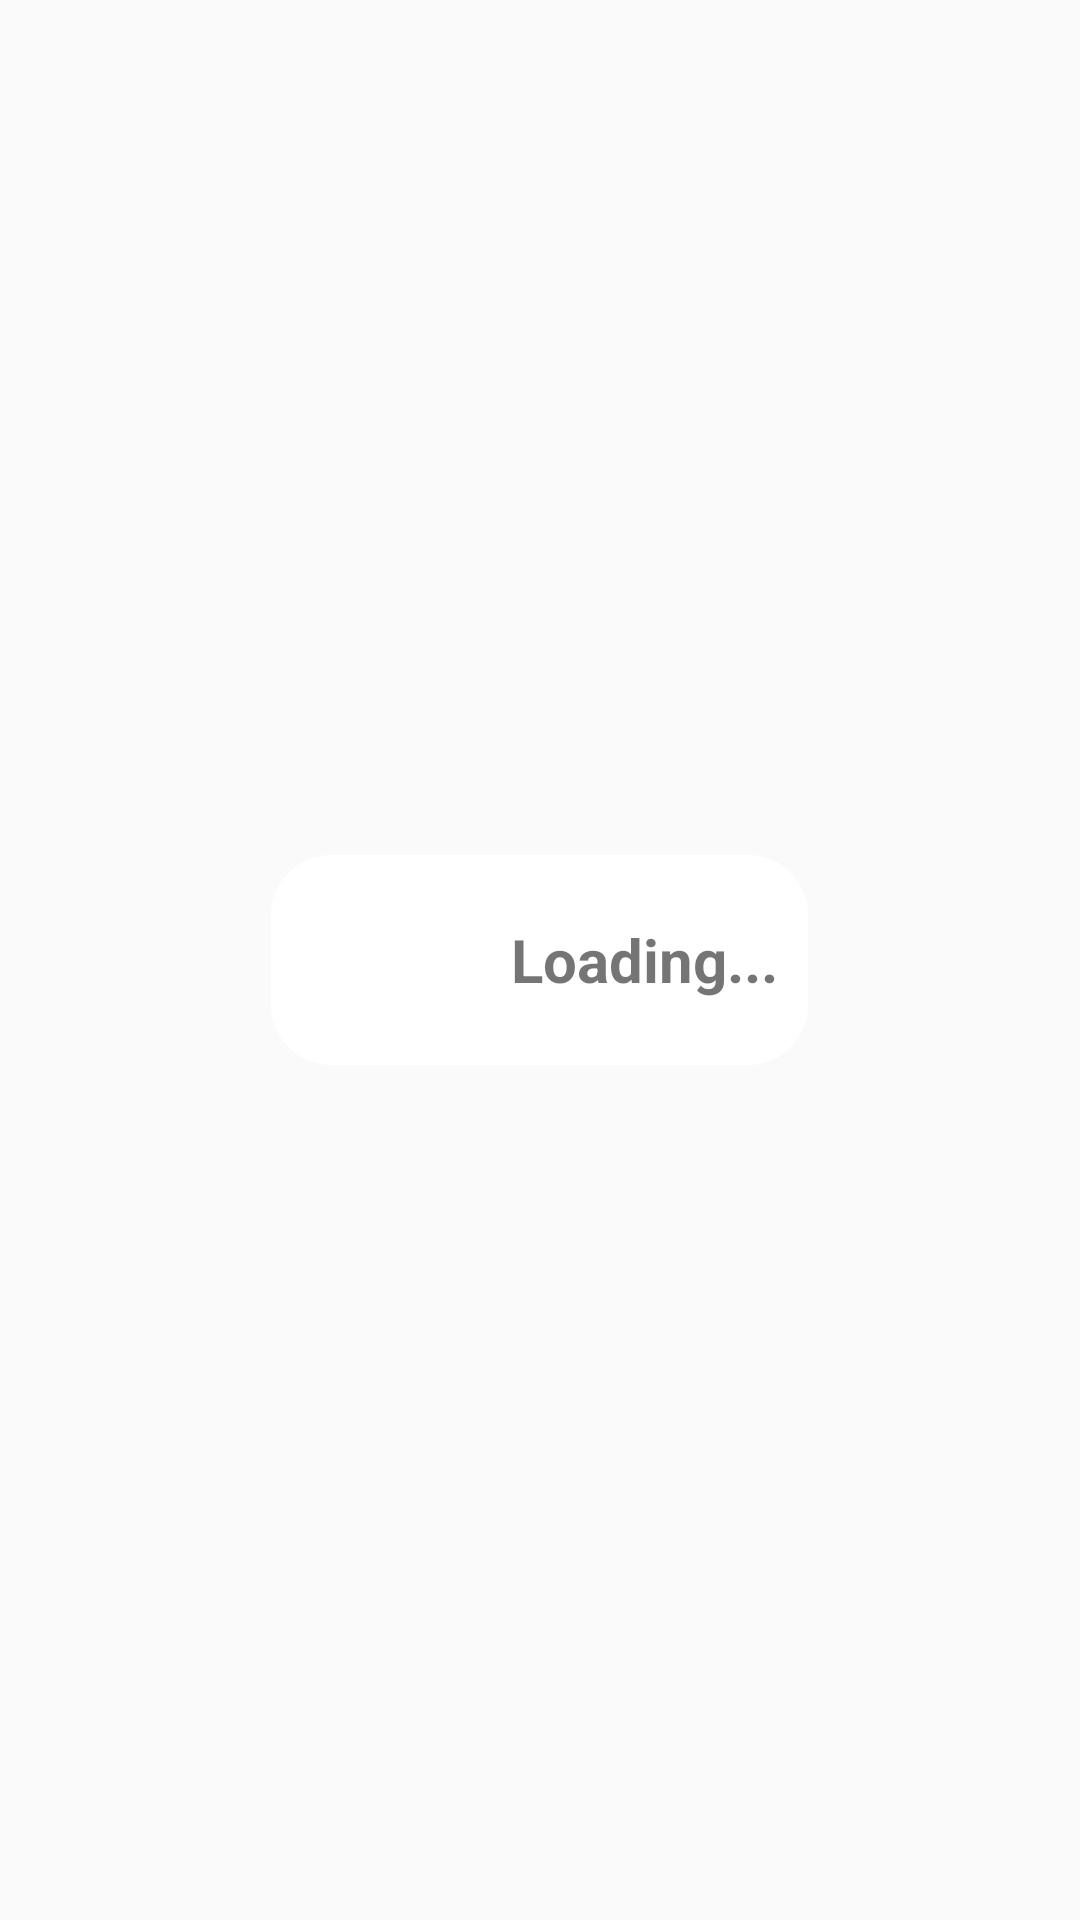

Android layout source for this screen:
<!-- AndroidManifest.xml: application theme AppTheme -->
<!-- res/layout/progress_dialog.xml -->
<?xml version="1.0" encoding="utf-8"?>
<RelativeLayout xmlns:android="http://schemas.android.com/apk/res/android"
    android:layout_width="match_parent"
    android:layout_height="match_parent"
    android:gravity="center">
    <LinearLayout
        android:layout_width="wrap_content"
        android:layout_height="wrap_content"
        android:orientation="horizontal"
        android:padding="10dp"
        android:background="@drawable/bg_round">
    <ProgressBar
        style="?android:attr/progressBarStyleLarge"
        android:layout_width="50dp"
        android:layout_height="50dp"
        android:id="@+id/progressBar"
        android:progressDrawable="@drawable/circular_progress_bar"
        />

    <TextView
        android:layout_width="wrap_content"
        android:layout_height="wrap_content"
        android:text="Loading..."
        android:textSize="20sp"
        android:textStyle="bold"
        android:layout_marginLeft="20dp"
        android:layout_gravity="center"/>

    </LinearLayout>

</RelativeLayout>
<!-- resources referenced by this layout -->
<resources>
  <!-- drawable bg_round (drawable) -->
  <?xml version="1.0" encoding="utf-8"?>
  <shape xmlns:android="http://schemas.android.com/apk/res/android"
      android:shape="rectangle"
      >
  <solid
      android:color="@color/white"/>
      <corners
          android:radius="20dp"/>
  </shape>
  <style name="AppTheme" parent="Theme.AppCompat.Light">
  
          
          <item name="colorPrimary">@color/colorPrimary</item>
          <item name="colorPrimaryDark">@color/colorPrimaryDark</item>
          <item name="colorAccent">@color/colorAccent</item>
  
      </style>
  <color name="white">#fff</color>
  <color name="colorPrimary">#126f98</color>
  <color name="colorPrimaryDark">#00574B</color>
  <color name="colorAccent">#D81B60</color>
</resources>
